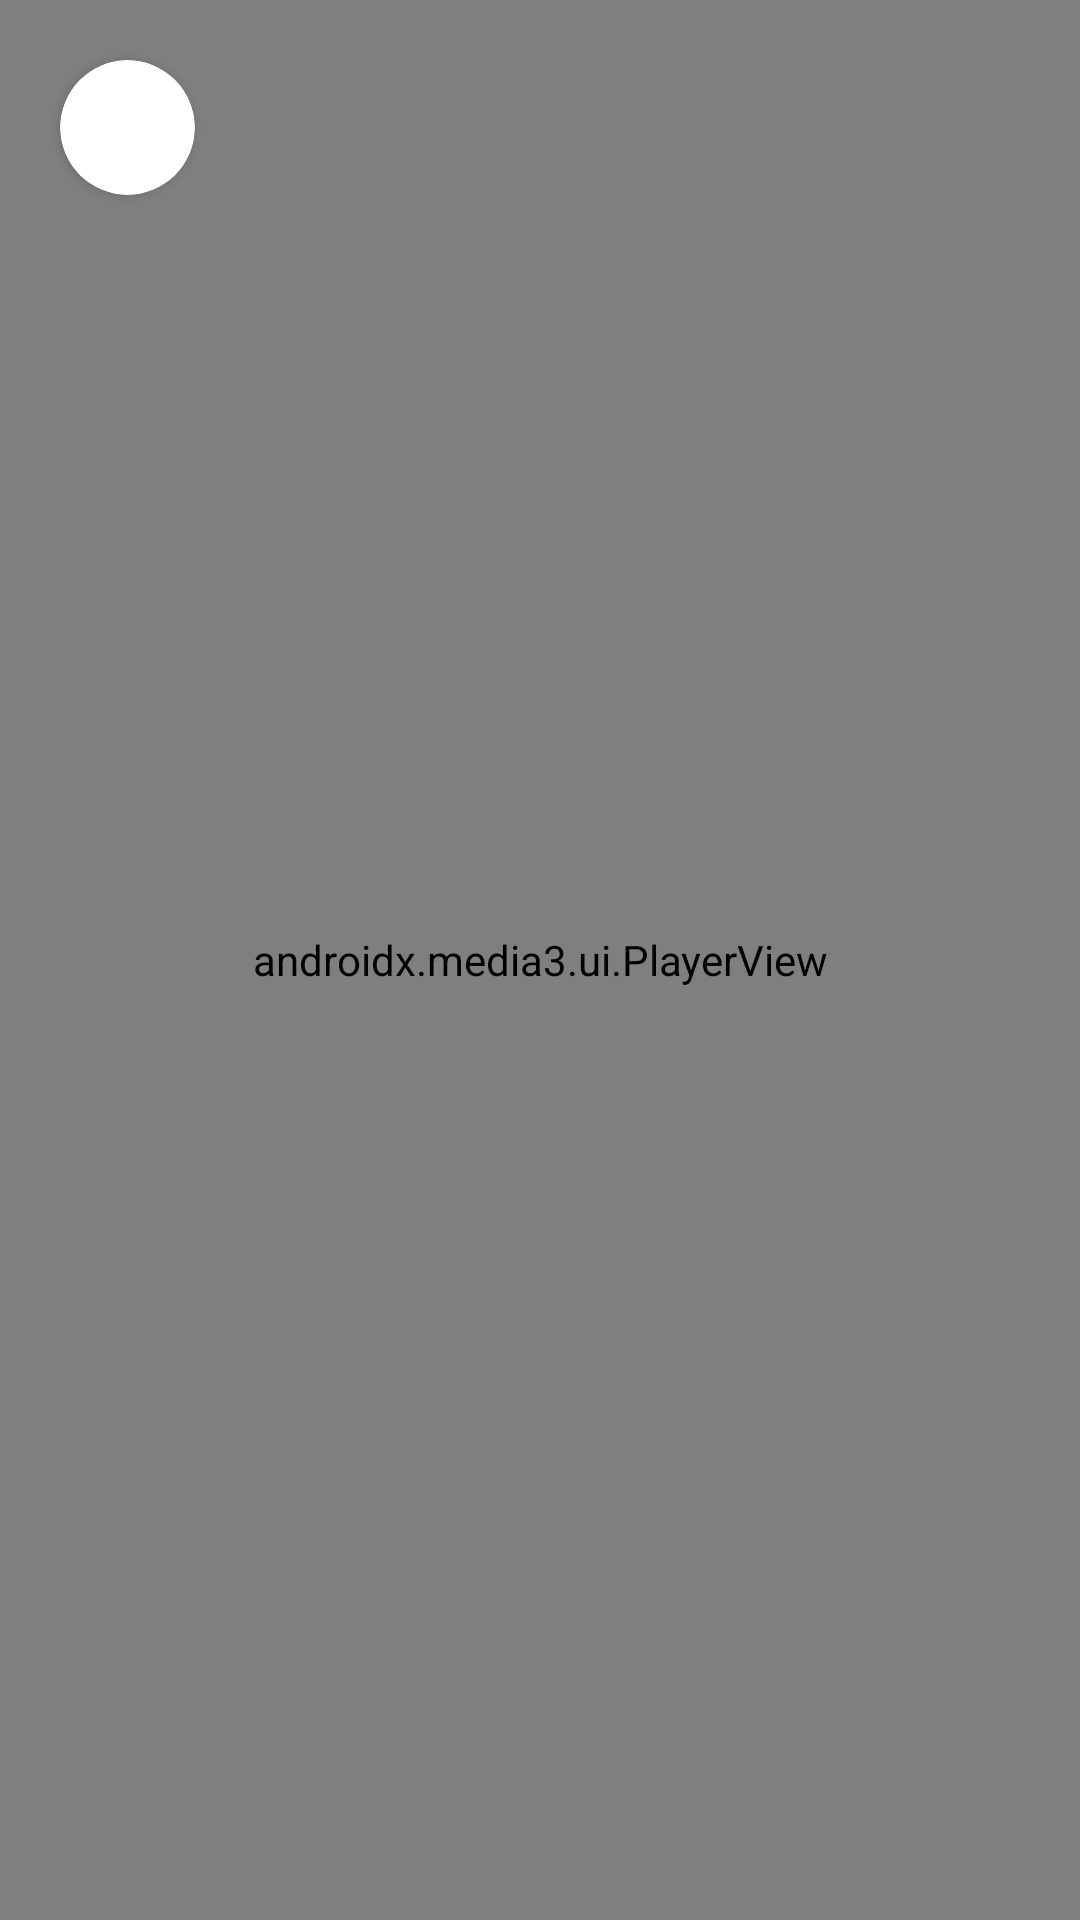

The Android layout XML behind this screen, and the referenced resources:
<!-- AndroidManifest.xml: application theme Theme.EduFun -->
<!-- res/layout/activity_chapter_detail.xml -->
<?xml version="1.0" encoding="utf-8"?>
<androidx.constraintlayout.widget.ConstraintLayout xmlns:android="http://schemas.android.com/apk/res/android"
    xmlns:app="http://schemas.android.com/apk/res-auto"
    xmlns:tools="http://schemas.android.com/tools"
    android:id="@+id/main"
    android:layout_width="match_parent"
    android:layout_height="match_parent"
    tools:context=".view.chapter.ChapterDetailActivity">

    <androidx.cardview.widget.CardView
    android:id="@+id/back_button"
    android:layout_width="45dp"
    android:layout_height="45dp"
    android:layout_margin="20dp"
    android:background="@color/white"
    app:cardCornerRadius="100dp"
    app:layout_constraintStart_toStartOf="parent"
    app:layout_constraintTop_toTopOf="parent">

        <ImageView
            android:layout_width="match_parent"
            android:layout_height="match_parent"
            android:scaleType="center"
            android:src="@drawable/arrow_back"
            app:tint="@color/black" />

    </androidx.cardview.widget.CardView>

    <androidx.media3.ui.PlayerView
        android:id="@+id/player_view"
        android:layout_width="match_parent"
        android:layout_height="0dp"
        app:layout_constraintTop_toTopOf="parent"
        app:layout_constraintBottom_toBottomOf="parent"
        app:layout_constraintStart_toStartOf="parent"
        app:layout_constraintEnd_toEndOf="parent"/>

</androidx.constraintlayout.widget.ConstraintLayout>
<!-- resources referenced by this layout -->
<resources>
  <color name="black">#FF000000</color>
  <color name="white">#FFFFFFFF</color>
  <style name="Theme.EduFun" parent="Base.Theme.EduFun" />
  <style name="Base.Theme.EduFun" parent="Theme.Material3.DayNight.NoActionBar">
          
          
      </style>
</resources>
